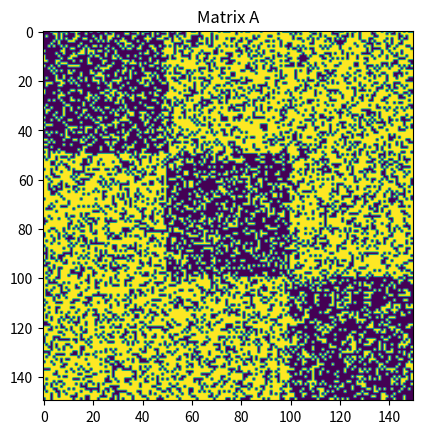
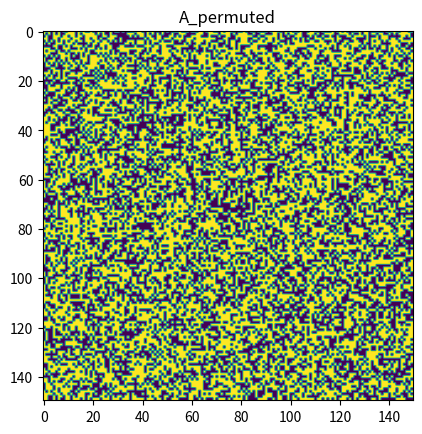
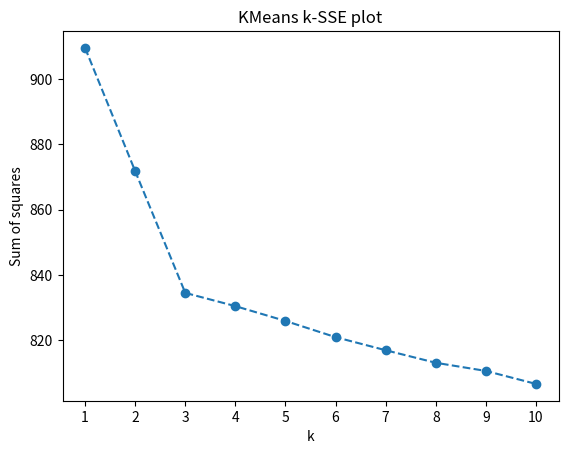

Write Python code to recreate these figures, in order.
#!/usr/bin/env python3
# -*- coding: utf-8 -*-
"""
Created on Mon Oct 22 23:15:44 2018

[redacted]
"""

import numpy as np
from scipy.linalg import block_diag
import matplotlib.pyplot as plt


def KMeans_fit(X, epsilon=0, n_clusters=1, random_state=None):
    """
        A simple impelementation of KMeans methods,
        using random initialization and do not re-
        initialize centroids.
        Input:
          X -- input array
          epsilon -- a very small number used to identify convergence
          n_clusters -- number of clusters, integer
          random_state -- random seed, integer
        Output:
          inertia -- sum of square errors
          labels -- a array contains labels for data
    """
    # delta is the difference between previous centroids and new centroids
    delta = 1.0
    # distance matrix, with shape N x k, N is the num of samples, k is n_clusters
    distance = np.zeros((X.shape[0],n_clusters))
    # labels, an 1-D array with shape (N,), storing the cluster number data fell into.
    labels = np.zeros(X.shape[0])
    # initialize centroids
    if random_state is not None:
        np.random.seed(random_state)
    indices = np.random.randint(150, size=n_clusters)
    centroids = X[indices]
    
    while(delta > epsilon):
        # compute distance matrix
        for i, centroid in enumerate(centroids):
            distance[:,i] = np.linalg.norm(X - centroid, axis=1)
        # assign each point to nearest cluster
        labels = np.argsort(distance,axis=1)[:,0]
        # update centroids by the means of each cluster
        new_centroids = np.zeros_like(centroids)
        for i in range(n_clusters):
            mean = np.mean(X[labels == i], axis=0)
            new_centroids[i] = mean
        # delta equals the sum of l2 distances between new and old centroids
        delta = np.sum(np.linalg.norm(new_centroids - centroids,axis=1))
        # update
        centroids = new_centroids
    
    # compute sum of square errors
    inertia = np.sum(distance.min(axis=1))
    
    return inertia, labels


# construct A
a = np.ones((50,50))
A = block_diag(a,a,a)
A = A * 0.4 + 0.3
print(' Matrix A ')
print(A)

# generate B, for convenience of reproduction, fix random seed
np.random.seed(86)
B = np.random.random(A.shape)
print(' Matrix B ')
print(B)
# replace A's values 
A_replaced = np.copy(A)
A_replaced[B>=A] = 1
A_replaced[B<A] = 0
plt.figure()
plt.imshow(A_replaced)
plt.title("Matrix A")

np.set_printoptions(threshold=150)
# random permutation
np.random.seed(86)
permutation = np.random.permutation(A_replaced.shape[0])
# shuffle rows
A_shuffled = A_replaced[permutation]
# shuffle cols
A_shuffled = A_shuffled[:,permutation]
plt.figure()
plt.imshow(A_shuffled)
plt.title('A_permuted')

inertia, labels = KMeans_fit(A_shuffled, n_clusters=3, random_state=86)
# print clustering result to check if the clusters match natural clusters in A
# each cluster should correspond to a block in A,
# e.g. block1: row 0 to row 49, block2: row 50 to row 99
for k in range(3):
    # get indices of datapoints in cluster k in shuffled A 
    indices = labels == k
    # print original indices of those datapoints in A
    print('Cluster %d indices' %k)
    print(permutation[indices])


# plot SSE vs k
errors = []
ks = np.arange(1,11)
for k in ks:
    sse, _ = KMeans_fit(A_shuffled, n_clusters=k, random_state=86)
    errors.append(sse)

plt.figure()
plt.plot(ks, errors, marker='o', linestyle='--')
plt.xlabel('k')
plt.xticks(ks)
plt.ylabel('Sum of squares')
plt.title('KMeans k-SSE plot')
plt.show()
